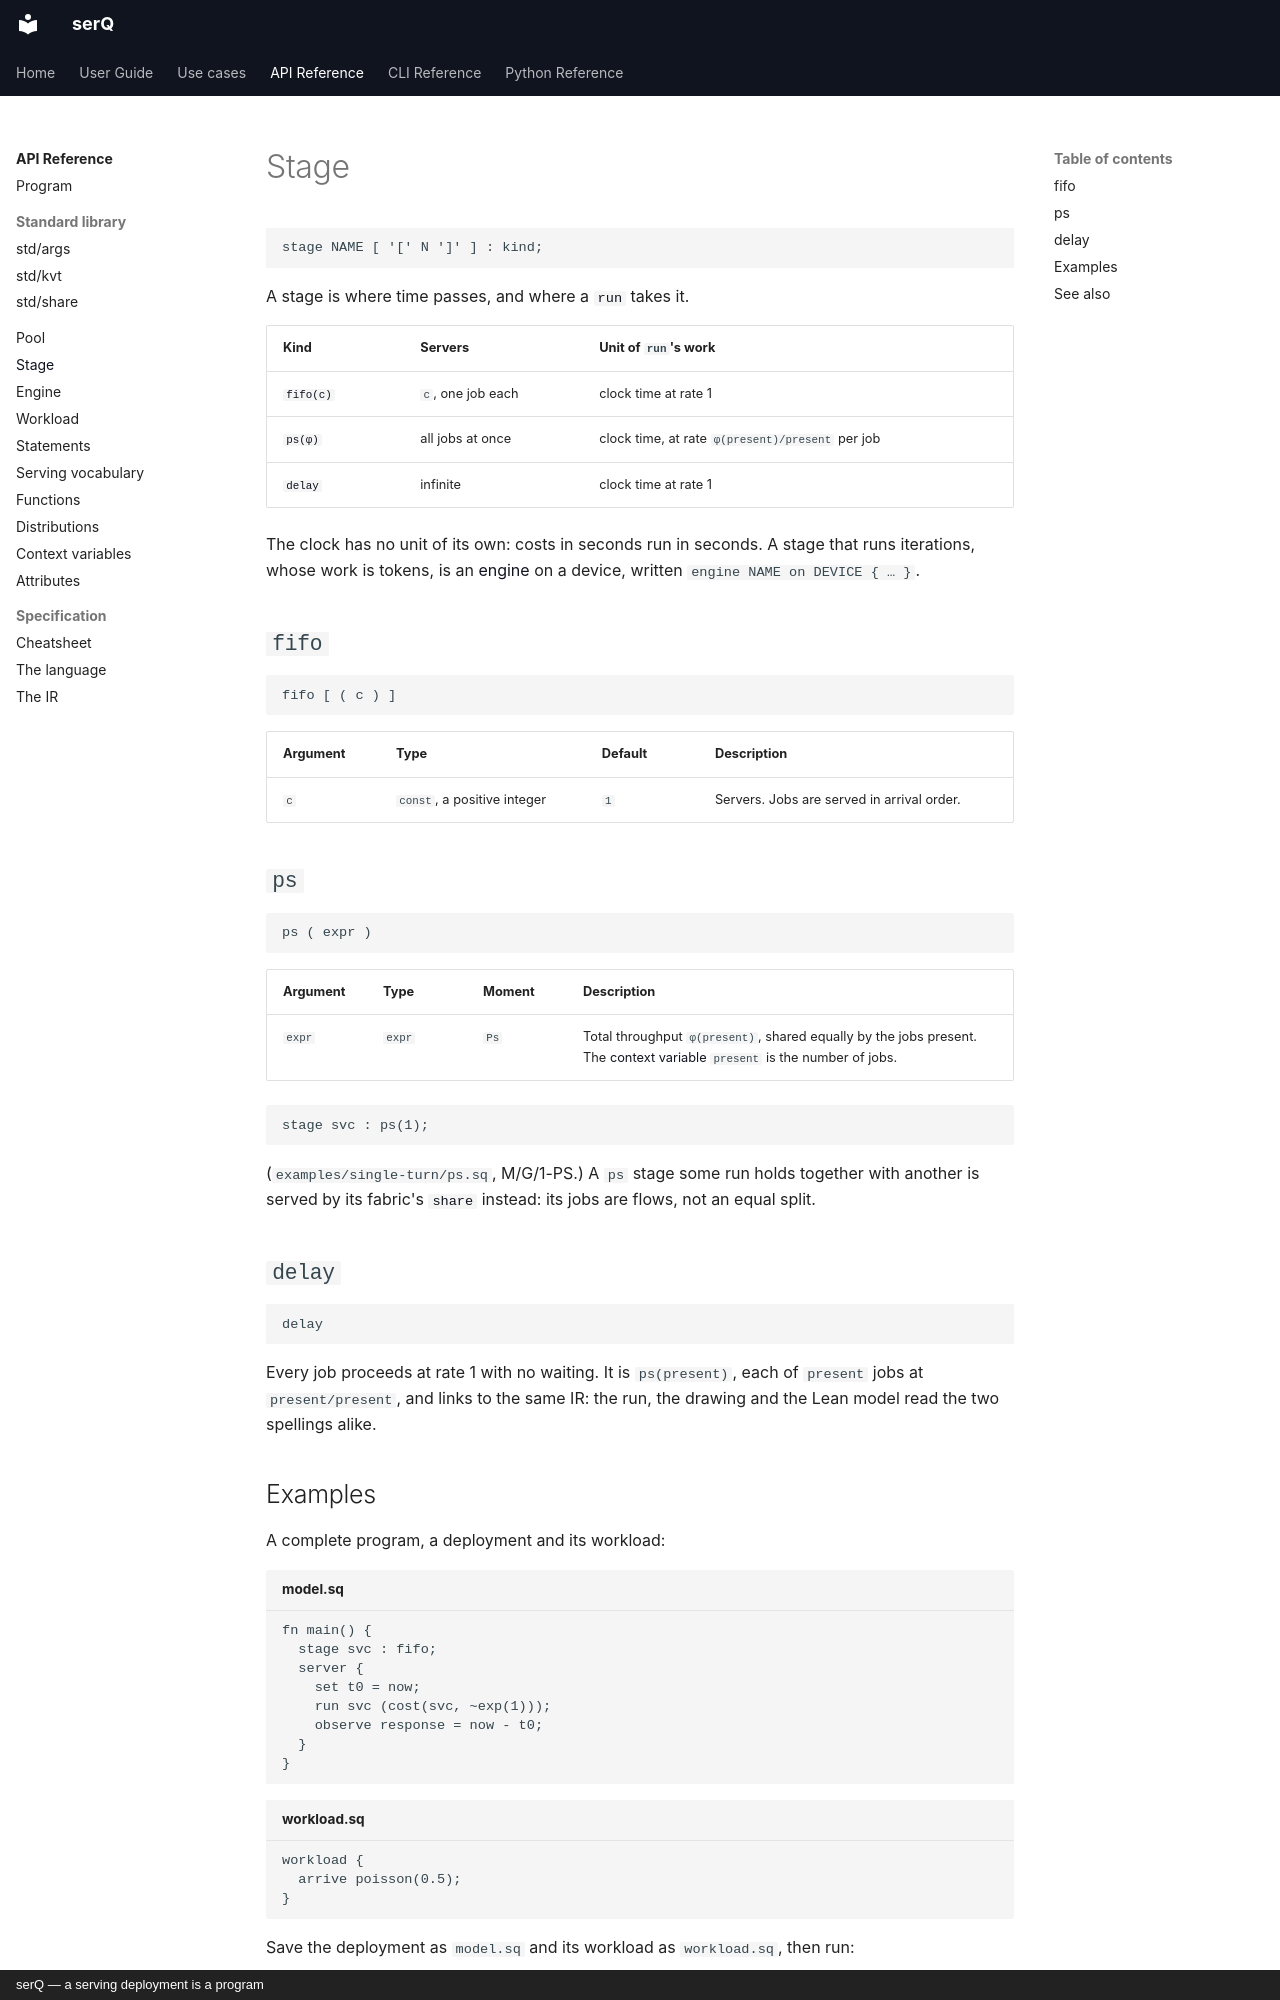

repository: servingQ/serQ · page: api/stage/index.html · generator: mkdocs · copyright: serQ — a serving deployment is a program

# Stage

```serq
stage NAME [ '[' N ']' ] : kind;
```

A stage is where time passes, and where a [`run`](statements.md#run) takes it.

| Kind | Servers | Unit of `run`'s work |
|---|---|---|
| [`fifo(c)`](#fifo) | `c`, one job each | clock time at rate 1 |
| [`ps(φ)`](#ps) | all jobs at once | clock time, at rate `φ(present)/present` per job |
| [`delay`](#delay) | infinite | clock time at rate 1 |

The clock has no unit of its own: costs in seconds run in seconds. A stage
that runs iterations, whose work is tokens, is an [engine](engine.md) on a
device, written `engine NAME on DEVICE { … }`.

## `fifo`

```serq
fifo [ ( c ) ]
```

| Argument | Type | Default | Description |
|---|---|---|---|
| `c` | `const`, a positive integer | `1` | Servers. Jobs are served in arrival order. |

## `ps`

```serq
ps ( expr )
```

| Argument | Type | Moment | Description |
|---|---|---|---|
| `expr` | `expr` | `Ps` | Total throughput `φ(present)`, shared equally by the jobs present. The [context variable](context.md) `present` is the number of jobs. |

```serq
stage svc : ps(1);
```

(`examples/single-turn/ps.sq`, M/G/1-PS.) A `ps` stage some run holds
together with another is served by its fabric's
[`share`](std/share.md) instead: its jobs are flows, not an equal
split.

## `delay`

```serq
delay
```

Every job proceeds at rate 1 with no waiting. It is `ps(present)`, each of
`present` jobs at `present/present`, and links to the same IR: the run, the
drawing and the Lean model read the two spellings alike.
